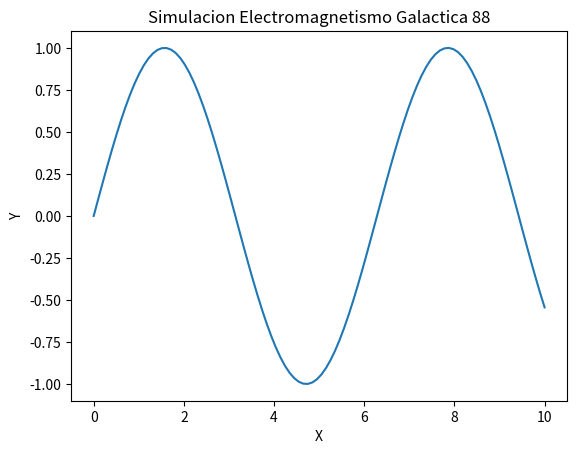

The matplotlib source for this figure:
import numpy as np
import matplotlib.pyplot as plt

def run_simulation():
    x = np.linspace(0, 10, 100)
    y = np.sin(x)
    plt.plot(x, y)
    plt.title('Simulacion Electromagnetismo Galactica 88')
    plt.xlabel('X')
    plt.ylabel('Y')
    print('Simulation 88 ran.')

if __name__ == '__main__':
    run_simulation()
